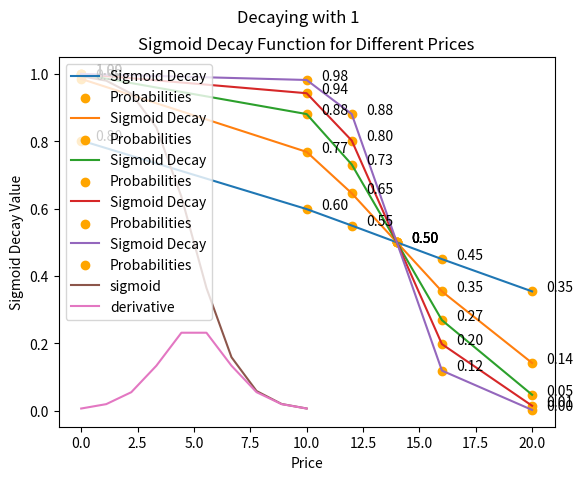

Here is the Python script that generated this plot:
import matplotlib.pyplot as plt
import numpy as np


def sigmoid_decay(x, k, x0):
    """

    Args:
        x: Input variable (price)
        k: Controls the steepness of the curve
        x0: this is the x-value of the sigmoid midpoint

    Returns:

    """
    return 1 / (1 + np.exp(k * (x - x0)))


def sigmoid_derivative(x, k, x0):
    return sigmoid_decay(x, k, x0) * (1 - sigmoid_decay(x, k, x0))


def plot_decay_and_derivative():
    x = np.linspace(0, 10, 10)
    k = 1
    x0 = 5  # Midpoint of x

    y1 = sigmoid_decay(x, k, x0)
    y2 = sigmoid_derivative(x, k, x0)

    plt.plot(x, y1, label='sigmoid')
    plt.plot(x, y2, label='derivative')
    plt.legend(loc='upper left')
    plt.show()


def run():
    # Prices
    # prices = np.linspace(0, 100, 15)
    prices = np.array([0, 10, 12, 14, 16, 20])
    competitor_price = 14

    # Parameters
    k = 0.1  # TODO: search values between 0.1 and 0.5 (maybe we can select them at random
    x0 = competitor_price  # TODO: to be selected based on the competitors price

    # Calculate sigmoid decay for each price
    # high values of k control the decrease of probability
    for k in [0.1, 0.3, 0.5, 0.7, 1]:
        decay_values = sigmoid_decay(prices, k, x0)

        # Add random noise :
        # noise = np.random.uniform(-0.05, 0.05, len(prices))

        # Noisy sigmoid :
        # decay_values = decay_values + noise

        # print(sigmoid_decay(0, k, x0))
        # print(sigmoid_decay(50, k, x0))
        # print(sigmoid_decay(100, k, x0))

        # Plot
        plt.suptitle(f"Decaying with {k}")
        plt.plot(prices, decay_values, label='Sigmoid Decay')
        plt.scatter(prices, decay_values, label='Probabilities', color="orange")

        for i, txt in enumerate(decay_values):
            plt.annotate(f'{txt:.2f}', (prices[i], decay_values[i]), textcoords='offset points',
                         xytext=(20, 0), ha='center')

        plt.xlabel('Price')
        plt.ylabel('Sigmoid Decay Value')
        plt.title('Sigmoid Decay Function for Different Prices')
        plt.legend()
        plt.show()


if __name__ == '__main__':
    run()
    plot_decay_and_derivative()
